The GitHub repository mithunaradya/ArecaNut_GUI contains a labelled image folder "01_Dataset" with 2 categories: ripe, unripe. Examples follow, each with its label.

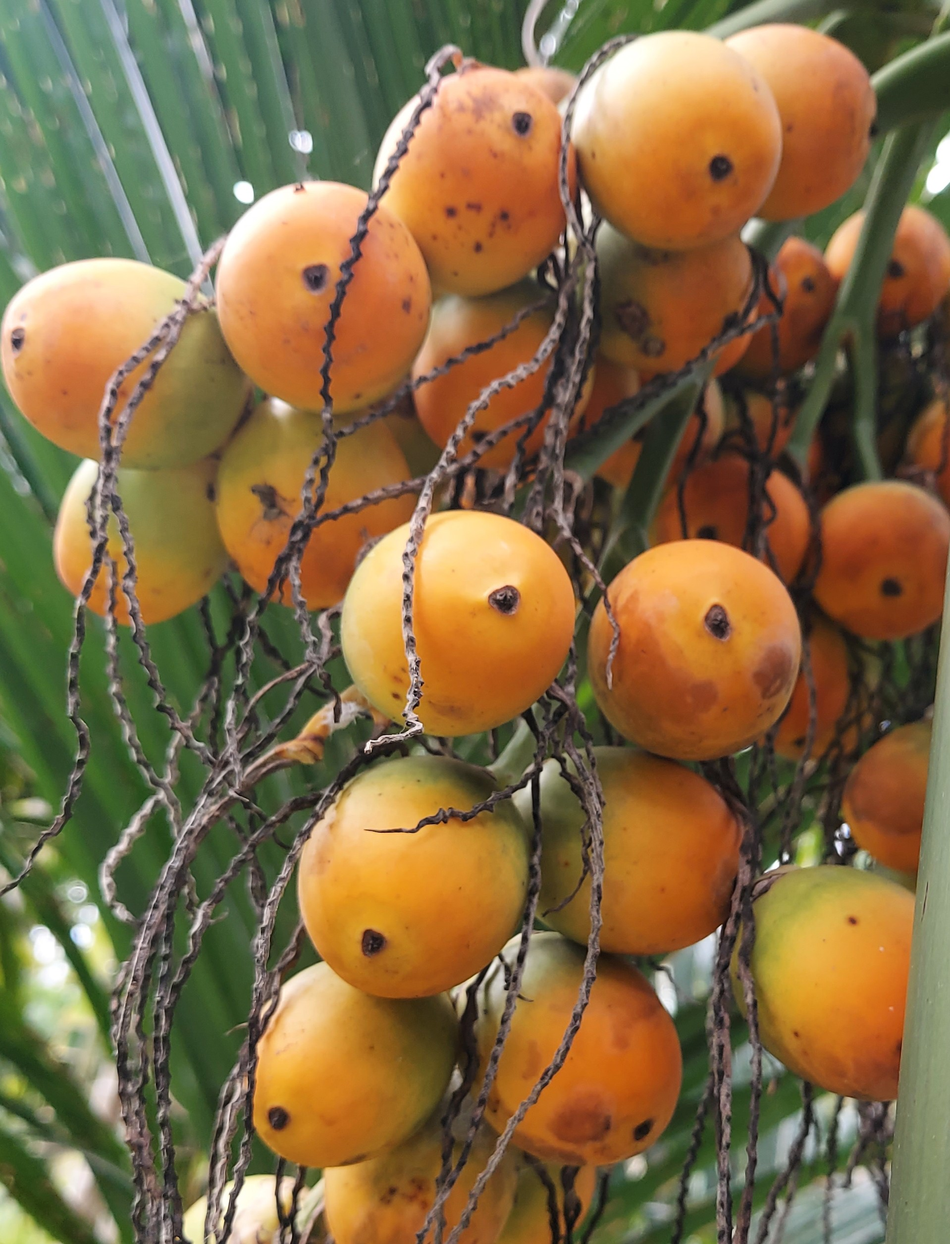
Label: ripe

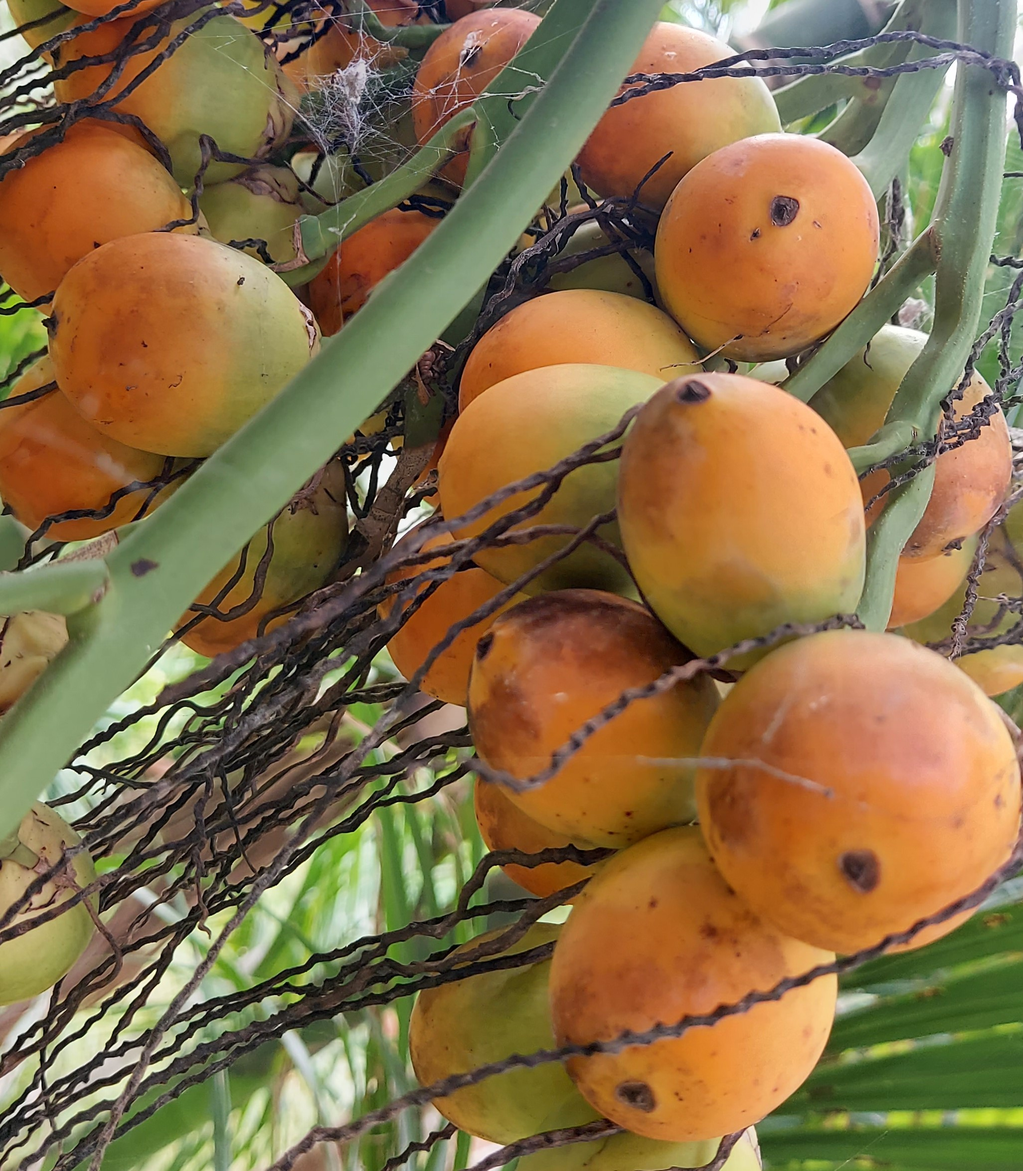
Label: ripe

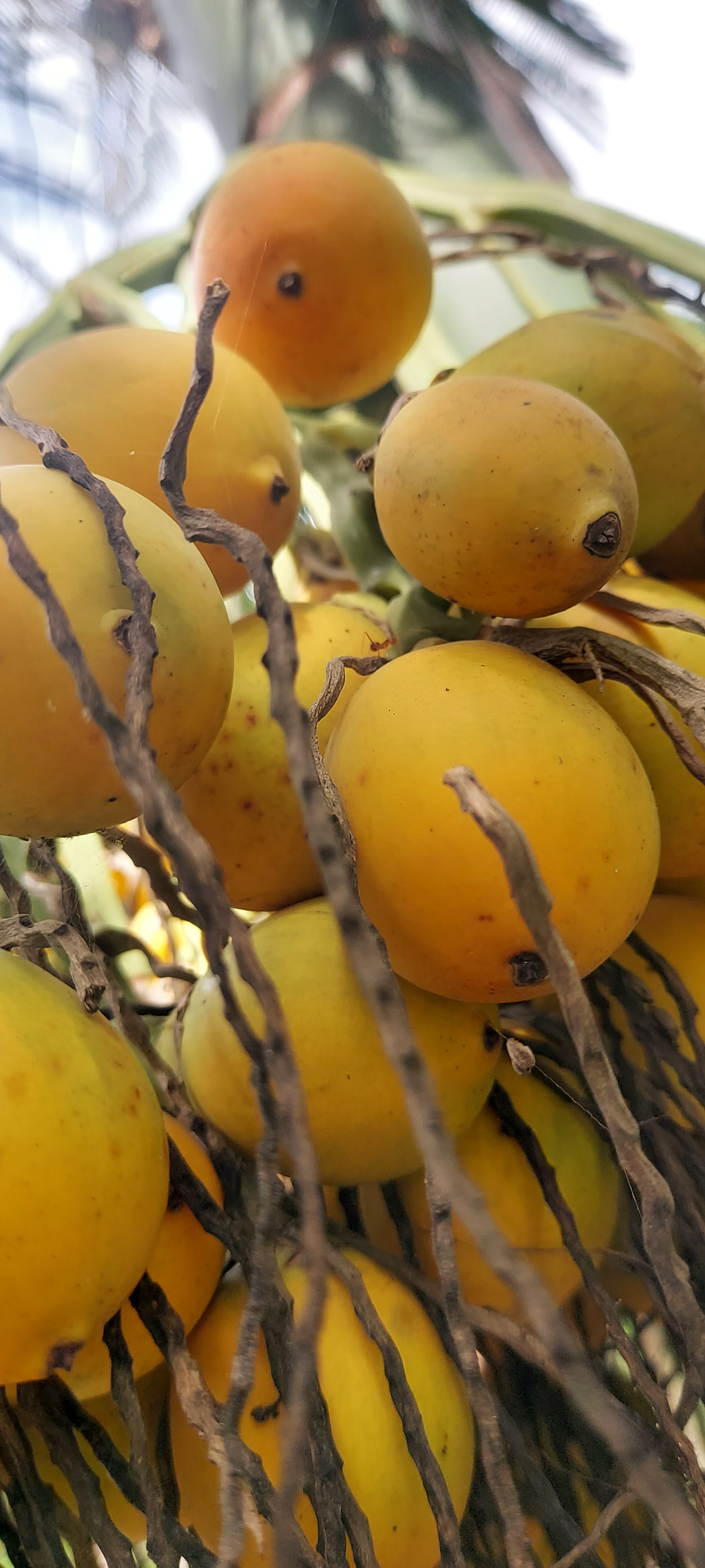
Label: ripe

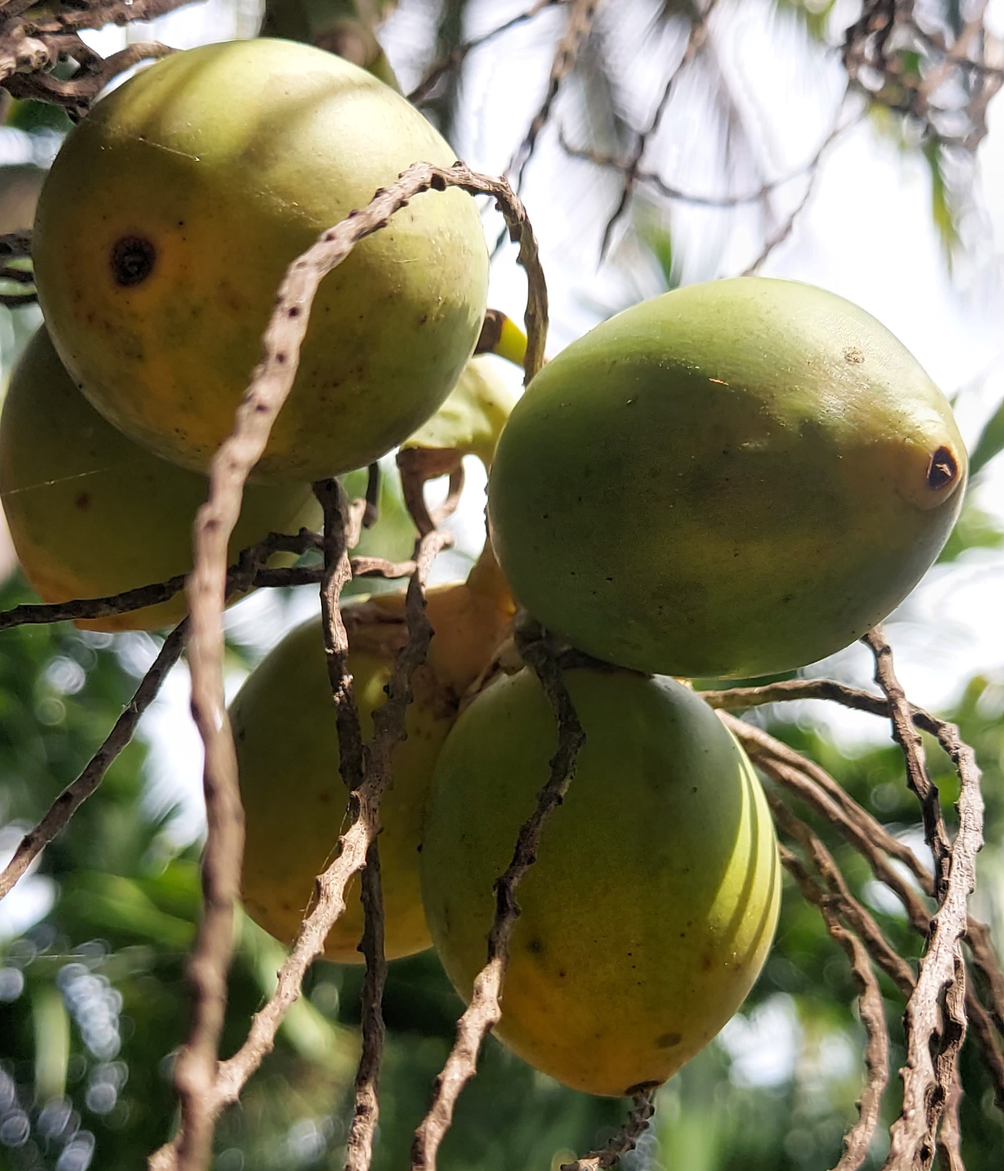
Label: ripe

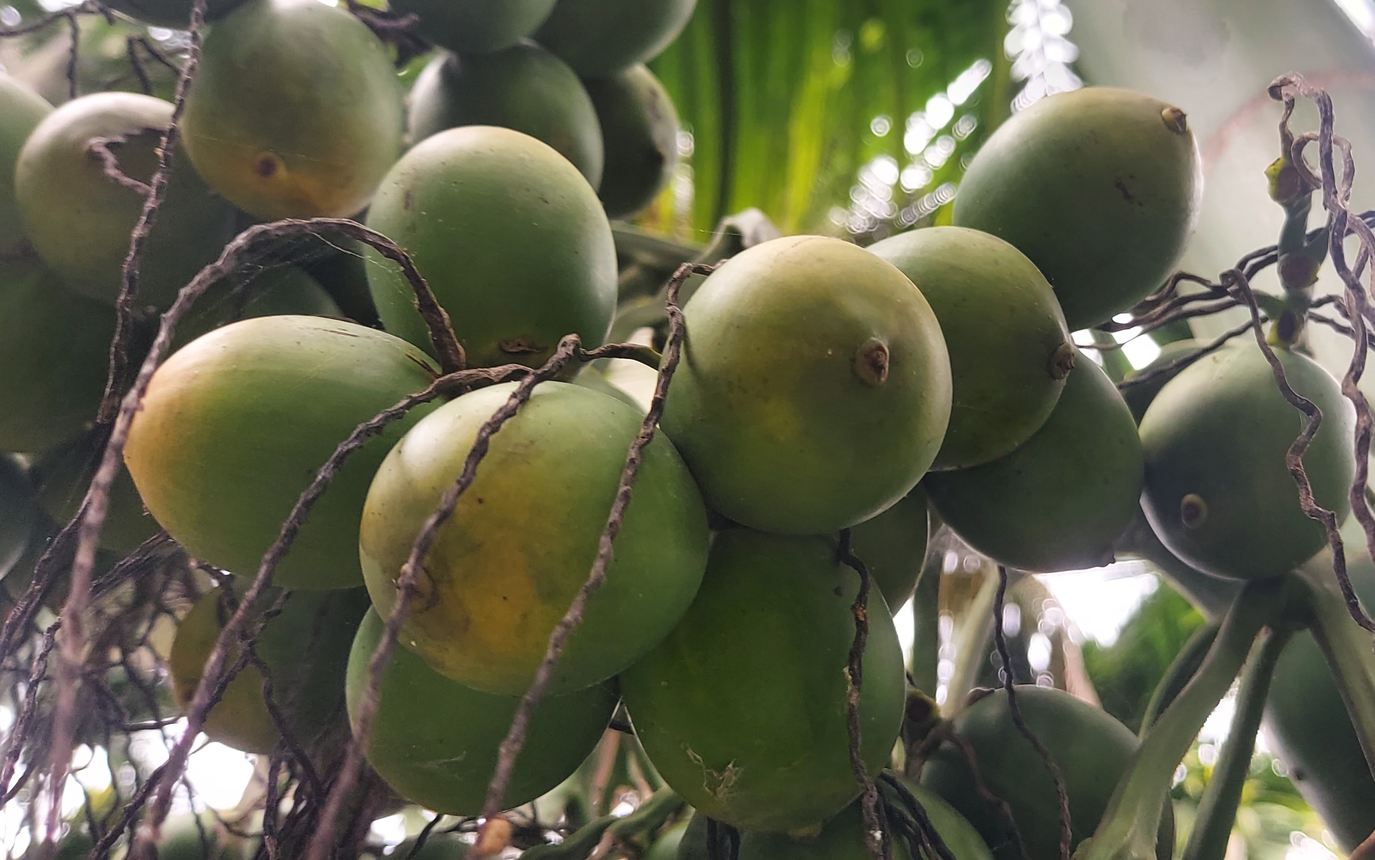
Label: unripe

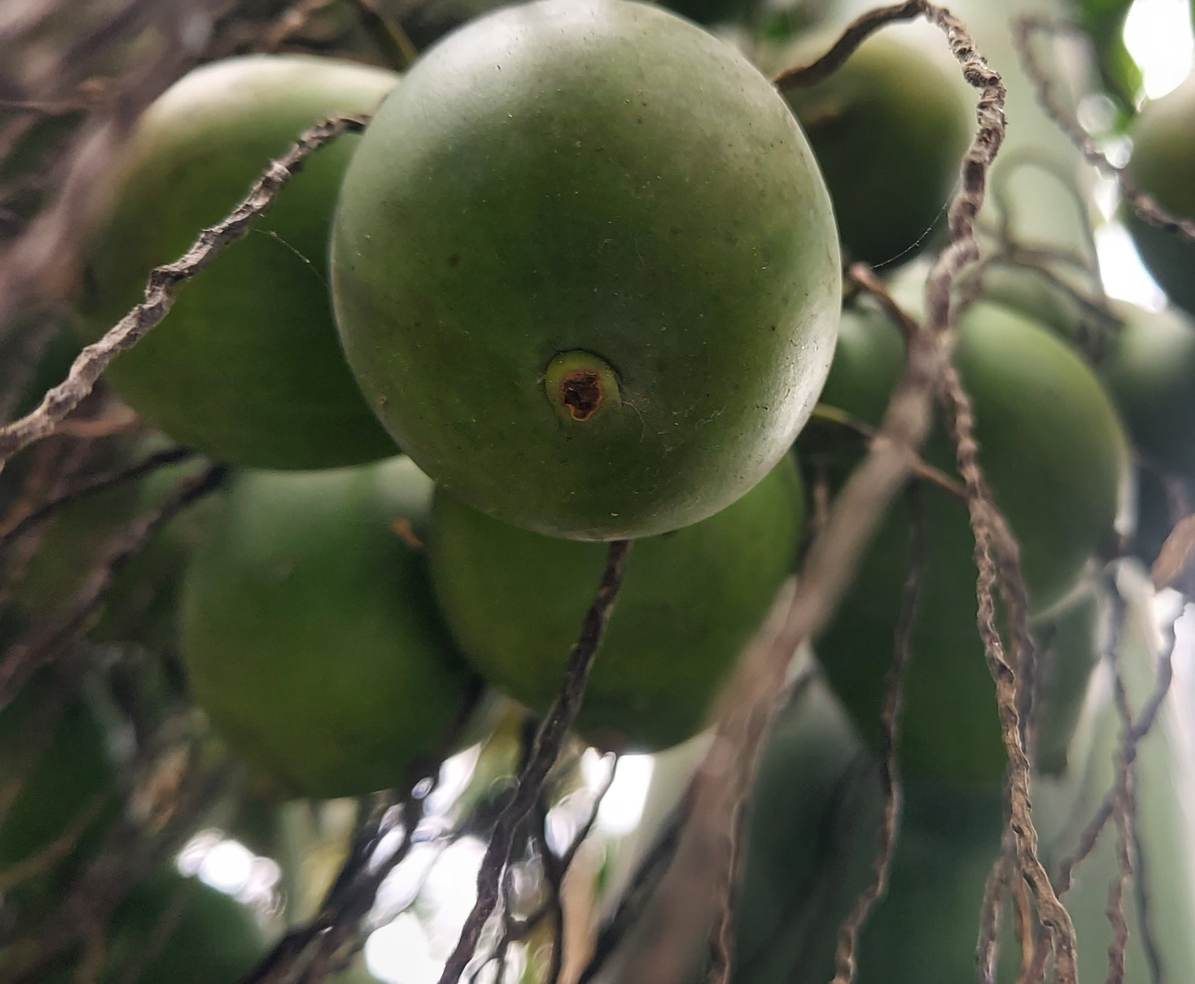
Label: unripe
